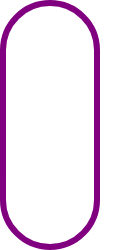
t = 0.00 s
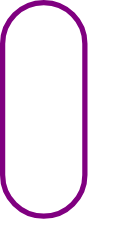
t = 0.38 s
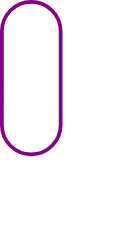
t = 1.13 s
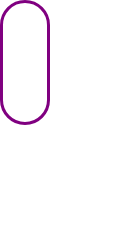
t = 1.50 s
t = 1.88 s: frame unchanged from t = 1.13 s, image omitted
t = 2.63 s: frame unchanged from t = 0.38 s, image omitted

The animated SVG that drew these frames (rendered in a browser with its animation timeline set to each time). Animation: 1 SMIL element (animateTransform=1); one cycle of 3.00 s, repeats indefinitely.

<svg width="117" height="250" xmlns="http://www.w3.org/2000/svg"><g transform="translate(0)"><g style="stroke:purple;stroke-width:6;"><g style="fill:transparent;"><rect x="3" y="3" width="94" height="244" rx="47" ry="47"><animateTransform attributeType="xml" attributeName="transform" type="scale" values="1,1; 0.5,0.5; 1,1" begin="0s" dur="3s" repeatCount="indefinite"></animateTransform></rect></g></g></g></svg>